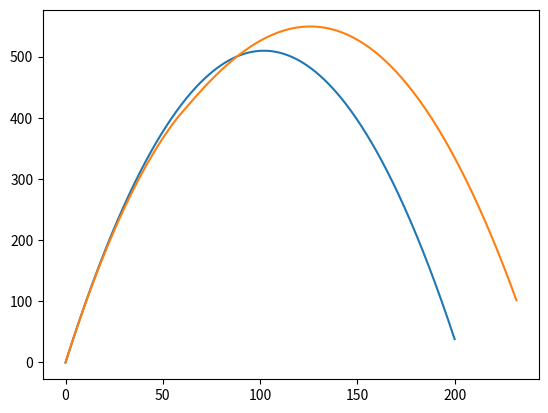

Generate this figure with matplotlib:
import numpy as np
from matplotlib import pyplot as pp

MODEL_G = 9.81
MODEL_DT = 0.001

class Body:
    def __init__(self, x, y, vx, vy):

        self.x = x
        self.y = y
        self.vx = vx
        self.vy = vy

        self.trajectory_x = []
        self.trajectory_y = []

    def advance(self):
       
        self.trajectory_x.append(self.x)
        self.trajectory_y.append(self.y)


        self.x += self.vx * MODEL_DT
        self.y += self.vy * MODEL_DT
        self.vy -= MODEL_G * MODEL_DT


class Rocket(Body):

    def __init__(self, x, y, mr, mo, ux, uy, dm):
        
        super().__init__(x, y, 10, 100)

        self.x = x
        self.y = y
        self.mr = mr
        self.mo = mo
        self.ux = ux
        self.uy = uy
        self.dm = dm
        self.M = mr + mo


    def advance(self):
        super().advance()
        self.mo += self.dm * MODEL_DT
        self.M += self.dm * MODEL_DT
        self.vx +=- (self.ux * self.dm) / self.M * MODEL_DT
        self.vy +=- (self.uy * self.dm) / self.M * MODEL_DT
        
            
b = Body(0, 0, 10, 100)
r = Rocket(0, 0, 1, 15, 1, 2, -3) 

bodies = [b, r]

for t in np.arange(0, 20, MODEL_DT):
    for b in bodies:
        b.advance()

for b in bodies:
    pp.plot(b.trajectory_x, b.trajectory_y)
pp.show()